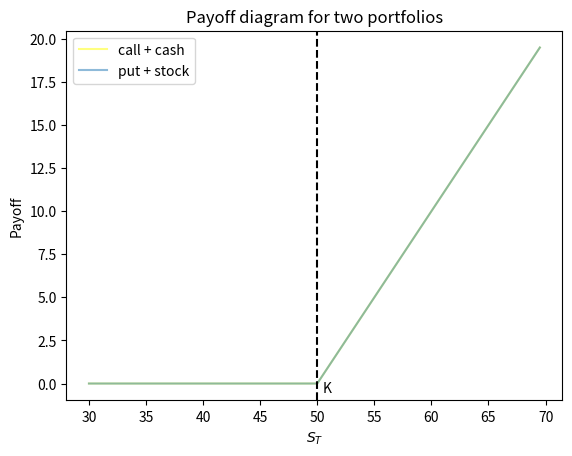

The matplotlib source for this figure:
import numpy as np
import matplotlib.pyplot as plt

K = 50

Stlist = np.arange(30, 70, 0.5)
P1, P2 = [], []

for St in Stlist:
    P1.append(max(0, (St - K)) + K - K)
    P2.append(max(0, (K - St)) + St - K)

plt.title("Payoff diagram for two portfolios")
plt.plot(Stlist, P1, label = "call + cash", color = 'yellow', alpha = 0.5)
plt.plot(Stlist, P2, label = "put + stock", alpha = 0.5)
plt.axvline(K, ls='--', color = 'black')
plt.text(50.5, -.5, "K")

plt.xlabel("$S_T$")
plt.ylabel("Payoff")
plt.legend()

plt.show()